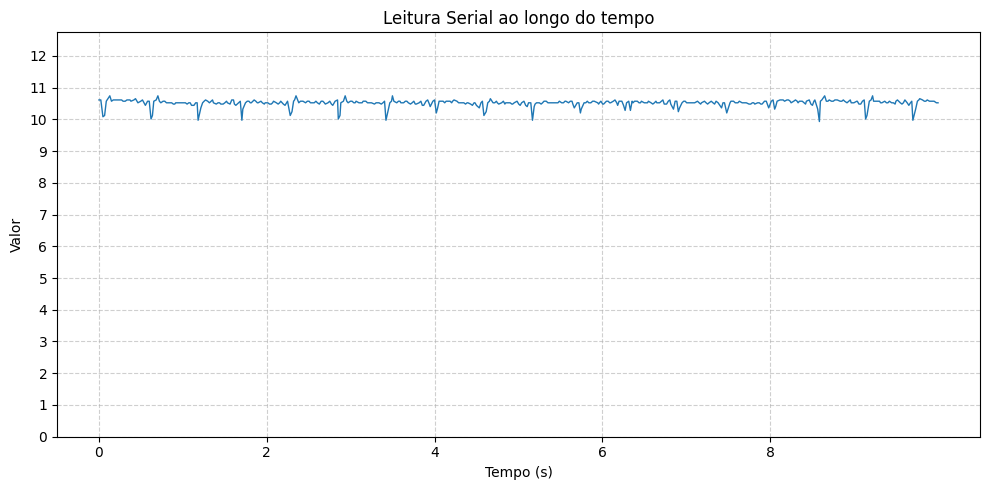

Data behind this chart, as committed beside it:
Timestamp, Dado
2025-10-07 20:25:20.828, 10.61
2025-10-07 20:25:20.850, 10.61
2025-10-07 20:25:20.875, 10.08
2025-10-07 20:25:20.895, 10.12
2025-10-07 20:25:20.915, 10.57
2025-10-07 20:25:20.925, 10.61
2025-10-07 20:25:20.957, 10.74
2025-10-07 20:25:20.977, 10.57
2025-10-07 20:25:20.998, 10.61
2025-10-07 20:25:21.015, 10.61
2025-10-07 20:25:21.025, 10.61
2025-10-07 20:25:21.059, 10.61
2025-10-07 20:25:21.079, 10.61
2025-10-07 20:25:21.098, 10.61
2025-10-07 20:25:21.115, 10.57
2025-10-07 20:25:21.141, 10.57
2025-10-07 20:25:21.161, 10.61
2025-10-07 20:25:21.182, 10.61
2025-10-07 20:25:21.198, 10.61
2025-10-07 20:25:21.209, 10.57
2025-10-07 20:25:21.244, 10.61
2025-10-07 20:25:21.263, 10.65
2025-10-07 20:25:21.281, 10.57
2025-10-07 20:25:21.292, 10.52
2025-10-07 20:25:21.326, 10.57
2025-10-07 20:25:21.346, 10.61
2025-10-07 20:25:21.365, 10.52
2025-10-07 20:25:21.381, 10.44
2025-10-07 20:25:21.407, 10.57
2025-10-07 20:25:21.427, 10.57
2025-10-07 20:25:21.448, 10.01
2025-10-07 20:25:21.465, 10.12
2025-10-07 20:25:21.481, 10.57
2025-10-07 20:25:21.510, 10.61
2025-10-07 20:25:21.530, 10.74
2025-10-07 20:25:21.548, 10.57
2025-10-07 20:25:21.565, 10.52
2025-10-07 20:25:21.592, 10.57
2025-10-07 20:25:21.612, 10.57
2025-10-07 20:25:21.632, 10.52
2025-10-07 20:25:21.644, 10.52
2025-10-07 20:25:21.674, 10.52
2025-10-07 20:25:21.694, 10.52
2025-10-07 20:25:21.714, 10.48
2025-10-07 20:25:21.731, 10.48
2025-10-07 20:25:21.742, 10.52
2025-10-07 20:25:21.776, 10.52
2025-10-07 20:25:21.796, 10.52
2025-10-07 20:25:21.814, 10.52
2025-10-07 20:25:21.825, 10.52
2025-10-07 20:25:21.858, 10.52
2025-10-07 20:25:21.878, 10.48
2025-10-07 20:25:21.898, 10.52
2025-10-07 20:25:21.915, 10.52
2025-10-07 20:25:21.931, 10.44
2025-10-07 20:25:21.960, 10.44
2025-10-07 20:25:21.980, 10.52
2025-10-07 20:25:21.998, 10.52
2025-10-07 20:25:22.009, 9.97
2025-10-07 20:25:22.042, 10.36
... 429 more rows
